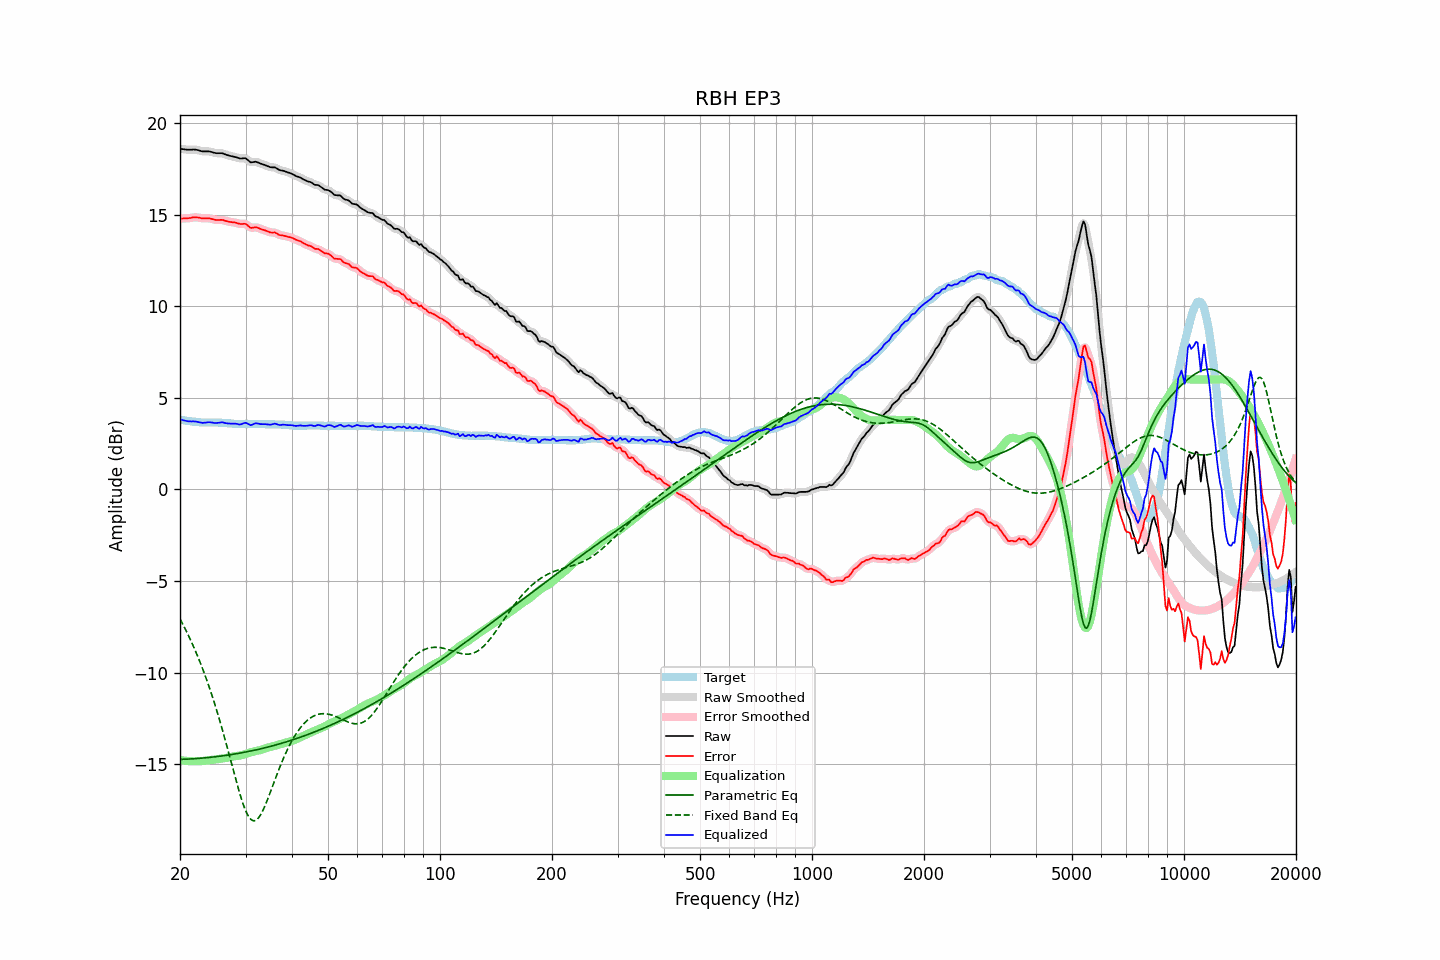

The file beside this chart, header and first rows:
frequency, raw, error, smoothed, error_smoothed, equalization, parametric_eq, fixed_band_eq, equalized_raw, equalized_smoothed, target
20.00, 18.59, 14.78, 18.59, 14.78, -14.76, -14.73, -7.07, 3.82, 3.83, 3.81
20.20, 18.58, 14.78, 18.58, 14.78, -14.78, -14.73, -7.23, 3.80, 3.80, 3.80
20.40, 18.57, 14.79, 18.57, 14.79, -14.79, -14.72, -7.40, 3.78, 3.78, 3.78
20.61, 18.56, 14.79, 18.56, 14.79, -14.80, -14.72, -7.57, 3.76, 3.76, 3.77
20.81, 18.55, 14.80, 18.55, 14.80, -14.81, -14.72, -7.74, 3.74, 3.74, 3.75
21.02, 18.54, 14.80, 18.54, 14.80, -14.82, -14.71, -7.92, 3.72, 3.72, 3.74
21.23, 18.54, 14.81, 18.54, 14.81, -14.82, -14.71, -8.11, 3.71, 3.71, 3.73
21.44, 18.54, 14.82, 18.54, 14.82, -14.83, -14.70, -8.30, 3.71, 3.71, 3.72
21.66, 18.55, 14.85, 18.54, 14.84, -14.83, -14.70, -8.49, 3.71, 3.71, 3.70
21.87, 18.55, 14.85, 18.54, 14.85, -14.83, -14.69, -8.69, 3.71, 3.71, 3.70
22.09, 18.54, 14.85, 18.54, 14.85, -14.83, -14.68, -8.89, 3.70, 3.70, 3.69
22.31, 18.52, 14.84, 18.52, 14.84, -14.83, -14.68, -9.10, 3.69, 3.69, 3.68
22.54, 18.50, 14.83, 18.49, 14.82, -14.83, -14.67, -9.32, 3.67, 3.67, 3.67
22.76, 18.47, 14.81, 18.47, 14.81, -14.82, -14.66, -9.54, 3.64, 3.65, 3.66
22.99, 18.45, 14.79, 18.45, 14.80, -14.82, -14.66, -9.77, 3.63, 3.64, 3.66
23.22, 18.45, 14.80, 18.44, 14.79, -14.81, -14.65, -10.00, 3.64, 3.64, 3.65
23.45, 18.45, 14.80, 18.45, 14.80, -14.80, -14.64, -10.24, 3.65, 3.65, 3.65
23.69, 18.45, 14.80, 18.45, 14.80, -14.79, -14.63, -10.49, 3.66, 3.66, 3.65
23.92, 18.45, 14.80, 18.44, 14.79, -14.78, -14.62, -10.74, 3.67, 3.67, 3.65
24.16, 18.43, 14.78, 18.43, 14.78, -14.76, -14.61, -11.00, 3.66, 3.66, 3.65
24.40, 18.41, 14.76, 18.40, 14.76, -14.75, -14.61, -11.26, 3.65, 3.65, 3.65
24.65, 18.38, 14.73, 18.38, 14.73, -14.74, -14.60, -11.54, 3.63, 3.64, 3.65
24.89, 18.36, 14.71, 18.36, 14.71, -14.73, -14.59, -11.82, 3.63, 3.63, 3.65
25.14, 18.35, 14.70, 18.35, 14.70, -14.72, -14.57, -12.10, 3.63, 3.63, 3.65
25.39, 18.35, 14.70, 18.35, 14.70, -14.71, -14.56, -12.40, 3.64, 3.64, 3.65
25.65, 18.35, 14.71, 18.35, 14.71, -14.70, -14.55, -12.69, 3.65, 3.65, 3.64
25.91, 18.35, 14.71, 18.34, 14.70, -14.68, -14.54, -13.00, 3.66, 3.66, 3.64
26.16, 18.33, 14.70, 18.32, 14.69, -14.67, -14.53, -13.31, 3.65, 3.65, 3.63
26.43, 18.29, 14.66, 18.29, 14.67, -14.66, -14.52, -13.63, 3.63, 3.63, 3.63
26.69, 18.26, 14.64, 18.26, 14.64, -14.65, -14.50, -13.95, 3.61, 3.61, 3.62
26.96, 18.23, 14.62, 18.23, 14.62, -14.63, -14.49, -14.28, 3.60, 3.60, 3.61
27.23, 18.21, 14.60, 18.21, 14.60, -14.61, -14.48, -14.61, 3.60, 3.59, 3.61
27.50, 18.19, 14.59, 18.19, 14.59, -14.59, -14.46, -14.94, 3.60, 3.60, 3.60
27.77, 18.17, 14.58, 18.17, 14.58, -14.57, -14.45, -15.27, 3.60, 3.60, 3.59
28.05, 18.15, 14.57, 18.15, 14.57, -14.55, -14.44, -15.60, 3.59, 3.59, 3.58
28.33, 18.13, 14.55, 18.12, 14.55, -14.54, -14.42, -15.92, 3.58, 3.58, 3.58
28.62, 18.10, 14.52, 18.09, 14.52, -14.53, -14.41, -16.24, 3.56, 3.56, 3.58
28.90, 18.07, 14.50, 18.07, 14.50, -14.52, -14.39, -16.54, 3.54, 3.55, 3.57
29.19, 18.06, 14.48, 18.06, 14.49, -14.50, -14.38, -16.83, 3.55, 3.56, 3.58
29.48, 18.07, 14.49, 18.07, 14.49, -14.48, -14.36, -17.10, 3.59, 3.59, 3.58
29.78, 18.08, 14.50, 18.07, 14.49, -14.45, -14.34, -17.35, 3.63, 3.62, 3.58
30.08, 18.06, 14.48, 18.04, 14.47, -14.42, -14.33, -17.56, 3.64, 3.62, 3.58
30.38, 17.99, 14.41, 17.99, 14.41, -14.39, -14.31, -17.74, 3.59, 3.59, 3.58
30.68, 17.92, 14.34, 17.92, 14.34, -14.37, -14.29, -17.89, 3.55, 3.55, 3.58
30.99, 17.85, 14.27, 17.87, 14.29, -14.34, -14.27, -17.99, 3.50, 3.53, 3.58
31.30, 17.86, 14.28, 17.86, 14.28, -14.32, -14.25, -18.06, 3.54, 3.54, 3.58
31.61, 17.87, 14.29, 17.86, 14.29, -14.29, -14.23, -18.08, 3.57, 3.57, 3.58
31.93, 17.89, 14.31, 17.87, 14.30, -14.27, -14.22, -18.06, 3.61, 3.60, 3.58
32.24, 17.86, 14.29, 17.86, 14.29, -14.25, -14.20, -18.00, 3.60, 3.60, 3.57
32.57, 17.83, 14.26, 17.83, 14.26, -14.24, -14.18, -17.90, 3.59, 3.59, 3.57
32.89, 17.79, 14.22, 17.79, 14.22, -14.22, -14.16, -17.77, 3.57, 3.57, 3.57
33.22, 17.76, 14.19, 17.76, 14.19, -14.19, -14.13, -17.61, 3.56, 3.56, 3.57
33.55, 17.73, 14.16, 17.73, 14.16, -14.16, -14.11, -17.43, 3.56, 3.56, 3.57
33.89, 17.70, 14.14, 17.69, 14.13, -14.13, -14.09, -17.23, 3.56, 3.56, 3.56
34.23, 17.66, 14.10, 17.66, 14.10, -14.10, -14.07, -17.02, 3.55, 3.55, 3.56
34.57, 17.63, 14.07, 17.62, 14.07, -14.08, -14.05, -16.79, 3.55, 3.54, 3.56
34.92, 17.59, 14.03, 17.59, 14.04, -14.06, -14.02, -16.56, 3.53, 3.54, 3.56
35.27, 17.58, 14.02, 17.58, 14.03, -14.03, -14.00, -16.33, 3.55, 3.55, 3.56
35.62, 17.58, 14.02, 17.58, 14.02, -14.01, -13.98, -16.09, 3.57, 3.57, 3.56
35.97, 17.58, 14.03, 17.56, 14.01, -13.98, -13.95, -15.85, 3.60, 3.58, 3.55
... 635 more rows
